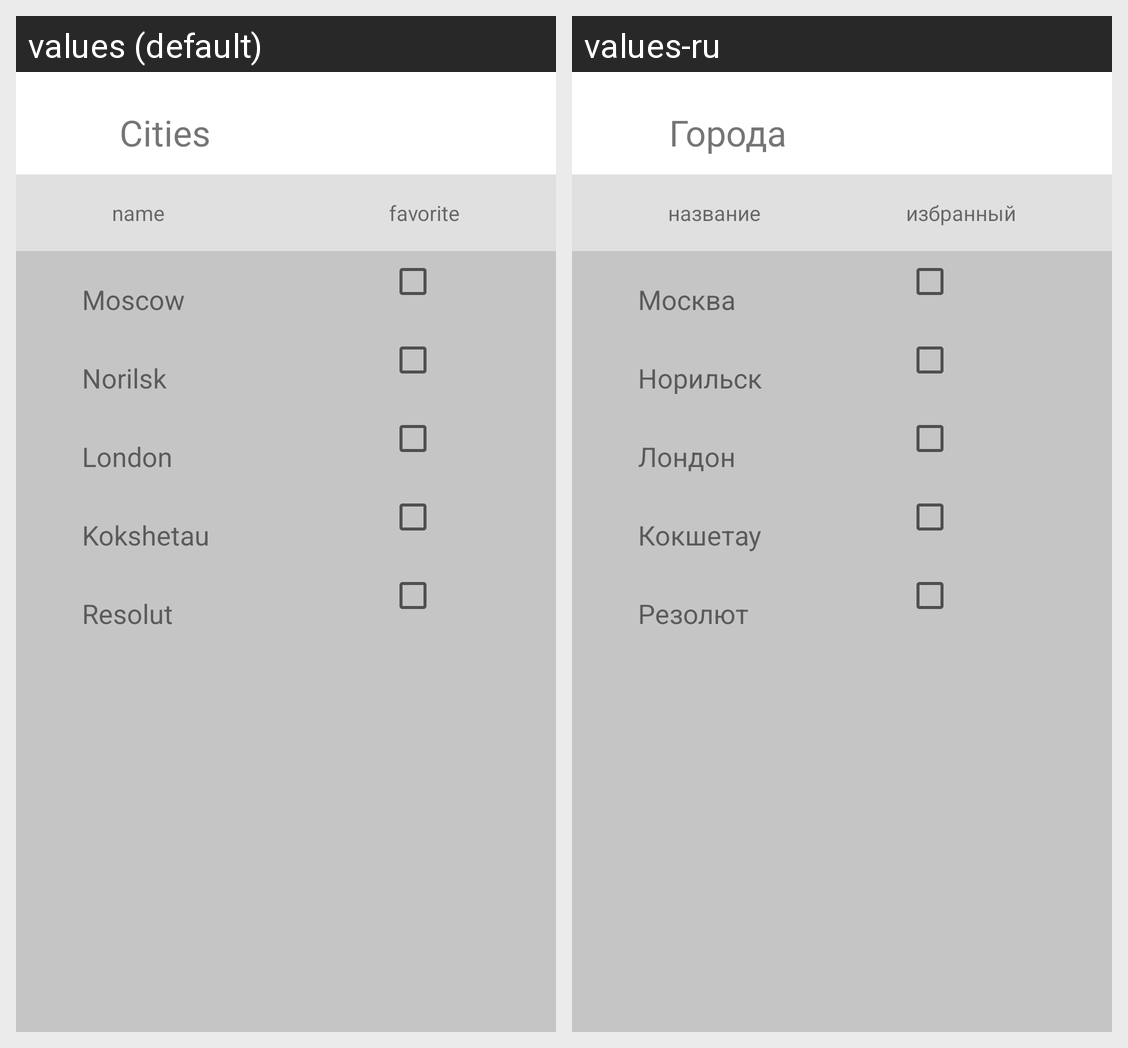

Locale-by-locale string values for the Android screen shown in this grid:
Android screen res/layout/city_list.xml rendered under 2 locales, left to right: values (default), values-ru. Device: Nexus 5 (rendered at 1080×1920; each locale shown at half size, 540×960, under a caption strip naming it); theme AppTheme.
Strings drawn on this screen, with the default value and each locale's value (text and hints the layout hard-codes, and strings that could not be matched under every locale, appear in the picture but are not listed):

cities_list_title
  values: Cities
  values-ru: Города

cities_list_label_favorite
  values: favorite
  values-ru: избранный

cities_list_label_name
  values: name
  values-ru: название

city_moscow
  values: Moscow
  values-ru: Москва

city_norilsk
  values: Norilsk
  values-ru: Норильск

city_resolut
  values: Resolut
  values-ru: Резолют

city_london
  values: London
  values-ru: Лондон

city_kokshetau
  values: Kokshetau
  values-ru: Кокшетау
